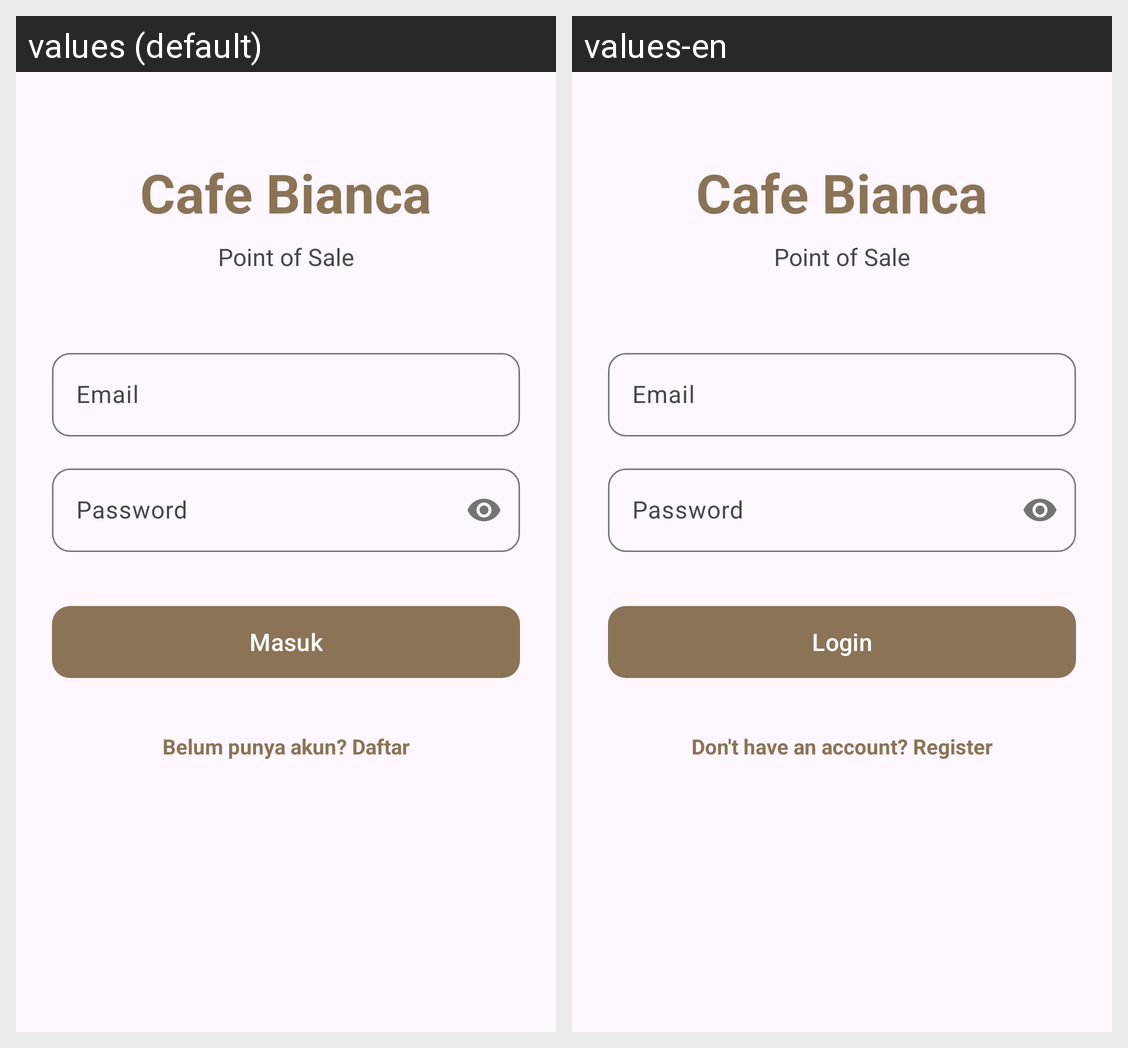

This grid shows one Android layout under two languages. Give, for every string resource on the screen, its name, the default text and each shown locale's text.
Android screen res/layout/activity_login.xml rendered under 2 locales, left to right: values (default), values-en. Device: Nexus 5 (rendered at 1080×1920; each locale shown at half size, 540×960, under a caption strip naming it); theme Theme.Kasir.
Strings drawn on this screen, with the default value and each locale's value (text and hints the layout hard-codes, and strings that could not be matched under every locale, appear in the picture but are not listed):

nama_toko
  values: Cafe Bianca
  values-en: Cafe Bianca

label_pos
  values: Point of Sale
  values-en: Point of Sale

label_email
  values: Email
  values-en: Email

label_password
  values: Password
  values-en: Password

masuk
  values: Masuk
  values-en: Login

label_belum_punya_akun
  values: Belum punya akun? Daftar
  values-en: Don't have an account? Register
